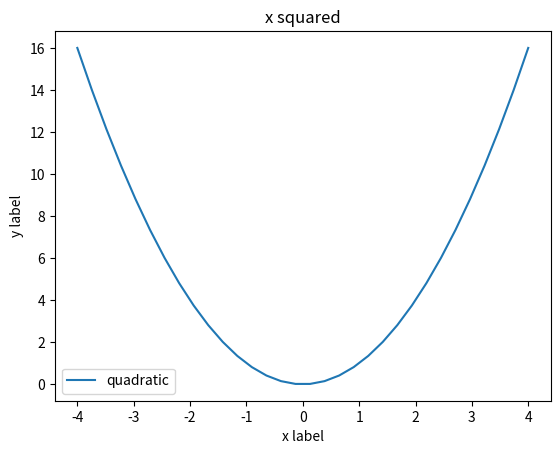
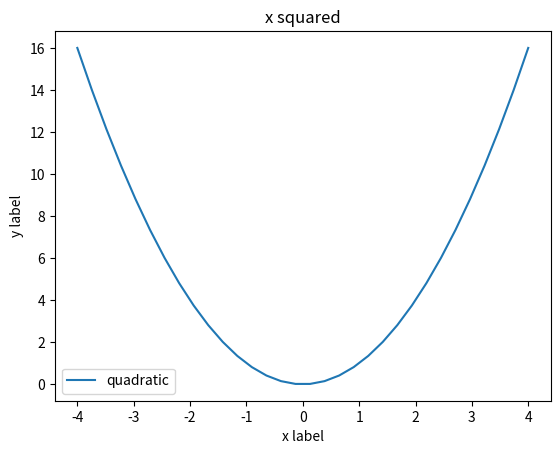
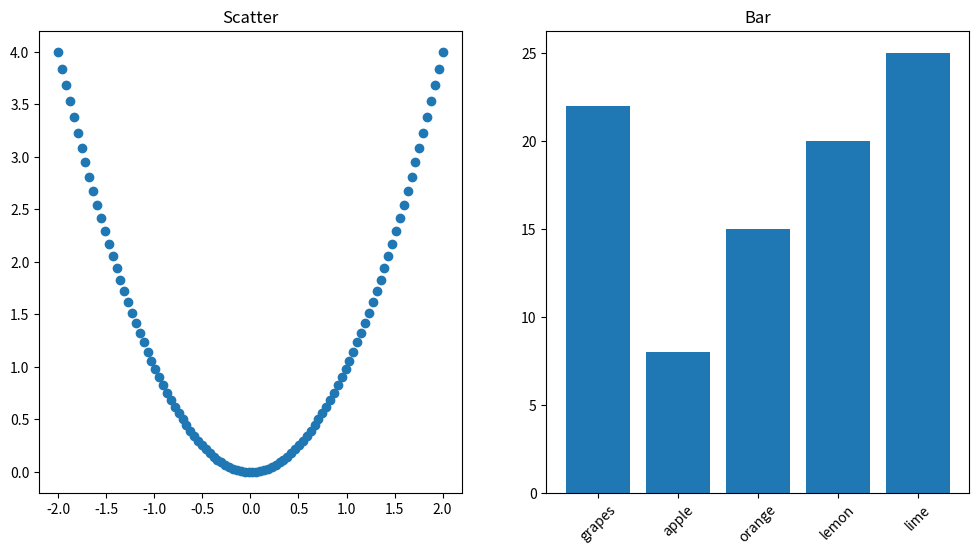

Here is the Python script that generated these plots, in order:
import numpy as np
import matplotlib.pyplot as plt

# The two ways are 1) the "object-oriented (OO) style" and 2) the pyplot/Matlab style.
# Recommended: 1) the "object-oriented (OO) style".

# Figure is the canvas, the whole figure, the empty paper you begin with and put the other components on.

# Axes is the main part, the sceleton, of the plot. It is the object/area in which you put the other components. A figure can contain several Axes.

# Axis are the objects that indicates certain values and sets the scale. (y and x axis.)

# Artist-objects are everything that can be seen, that i visible. All the above are artists.

# Numpy arrays, numpy masked arrays or objects that can be transformed through numpy.asarray.

# OO-approach

x = np.linspace(-4, 4, 32)

fig, ax = plt.subplots()

ax.plot(x, x**2, label='quadratic')

ax.set_xlabel('x label')  
ax.set_ylabel('y label')  
ax.set_title("x squared")  
ax.legend()  

# pyplot-approach

x = np.linspace(-4, 4, 32)

plt.figure()

plt.plot(x, x**2, label='quadratic')

plt.xlabel('x label')
plt.ylabel('y label')
plt.title("x squared")
plt.legend()

# Data for scatter plot
np.random.seed(15)
random_data_x = np.random.randn(1000)
random_data_y = np.random.randn(1000)
x = np.linspace(-2, 2, 100)
y = x**2

# Data for bar plot
fruit_data = {'grapes': 22, 'apple': 8, 'orange': 15, 'lemon': 20, 'lime': 25}
names = list(fruit_data.keys())
values = list(fruit_data.values())

f, (ax1, ax2) =  plt.subplots(1, 2, figsize=(12, 6))

ax1.scatter(x, y)
ax1.set_title("Scatter")  

ax2.bar(names, values)
ax2.set_title("Bar")  
ax2.tick_params(axis='x', rotation=45)